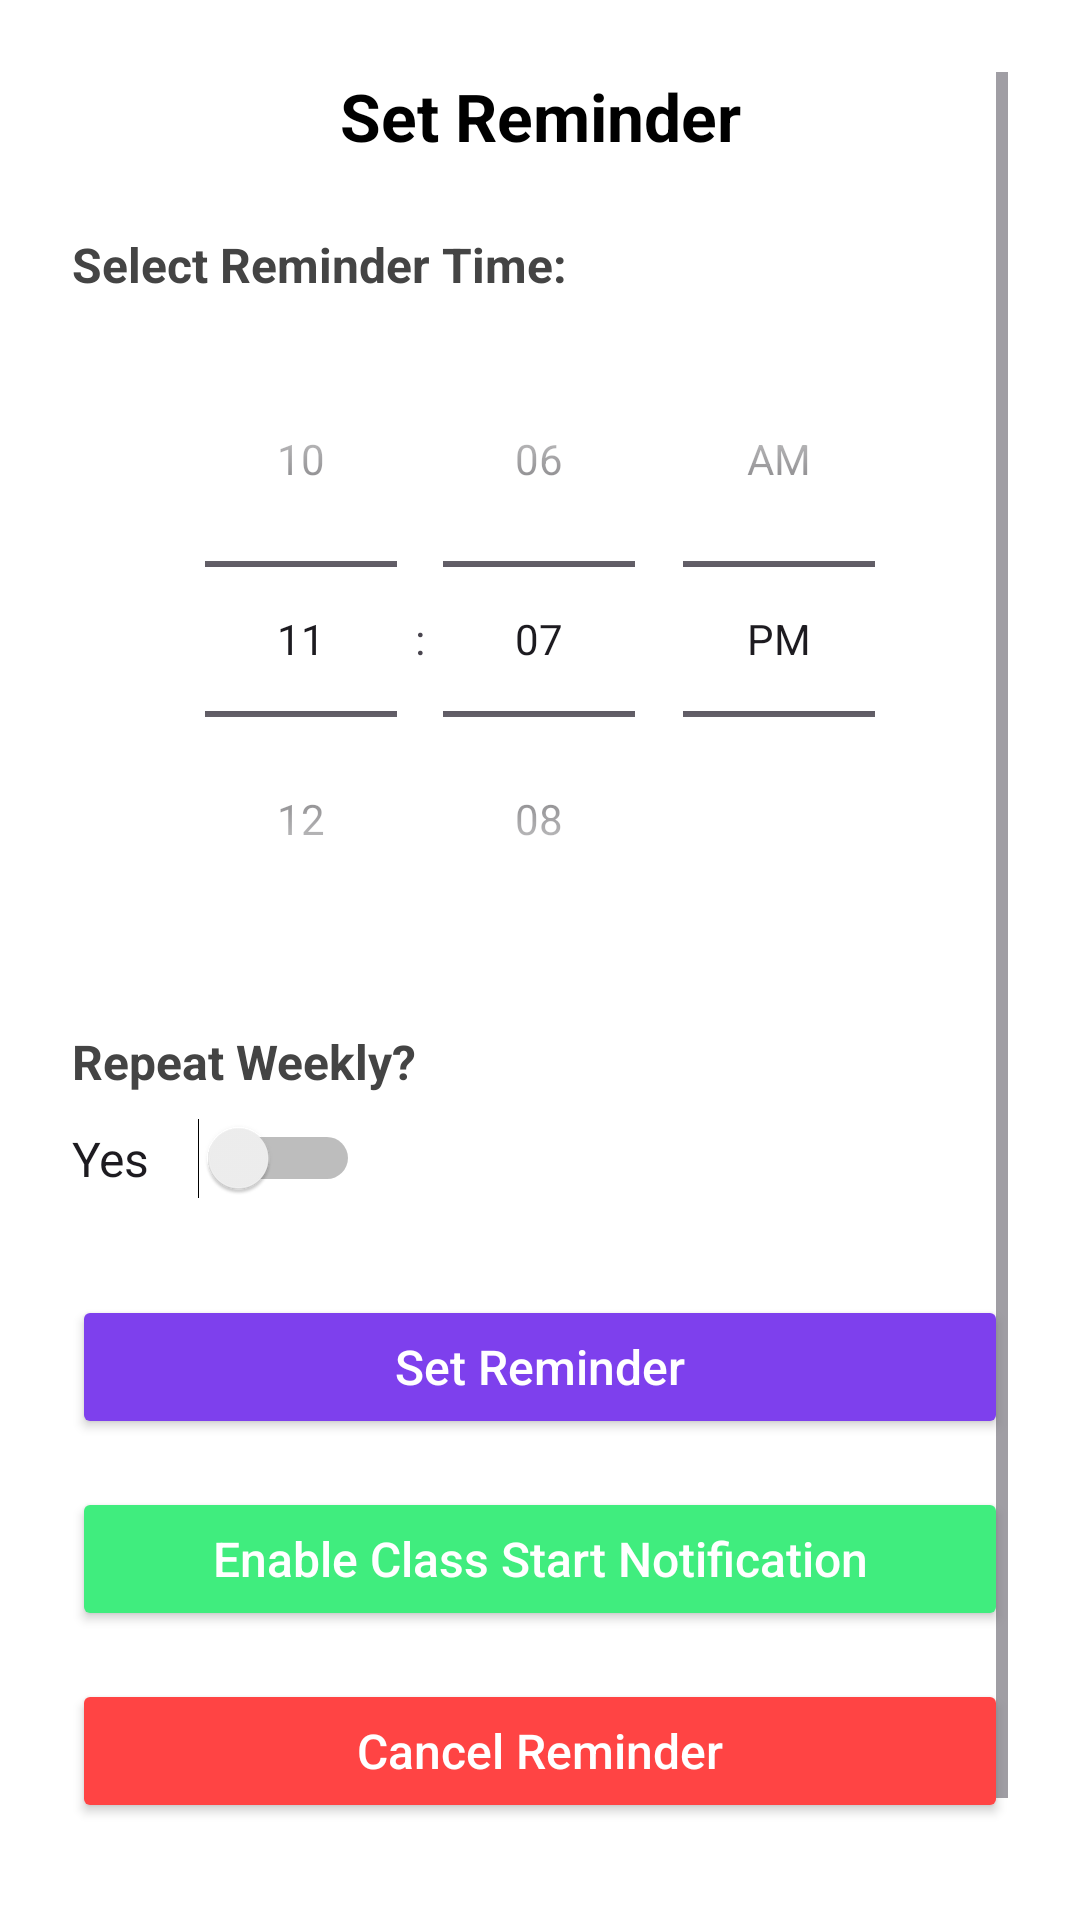

Android layout source for this screen:
<!-- AndroidManifest.xml: application theme Theme.ClassScheduleApplication -->
<!-- res/layout/activity_reminder.xml -->
<?xml version="1.0" encoding="utf-8"?>
<ScrollView xmlns:android="http://schemas.android.com/apk/res/android"
    xmlns:tools="http://schemas.android.com/tools"
    android:layout_width="match_parent"
    android:layout_height="match_parent"
    android:padding="24dp"
    android:background="@android:color/white">

    <LinearLayout
        android:layout_width="match_parent"
        android:layout_height="wrap_content"
        android:orientation="vertical">

        <TextView
            android:id="@+id/textReminderTitle"
            android:layout_width="match_parent"
            android:layout_height="wrap_content"
            android:text="Set Reminder"
            android:textStyle="bold"
            android:textSize="22sp"
            android:textColor="#000000"
            android:gravity="center"
            android:layout_marginBottom="24dp" />

        <TextView
            android:layout_width="match_parent"
            android:layout_height="wrap_content"
            android:text="Select Reminder Time:"
            android:textSize="16sp"
            android:textStyle="bold"
            android:textColor="#444444"
            android:layout_marginBottom="8dp" />

        <TimePicker
            android:id="@+id/timePicker"
            android:layout_width="wrap_content"
            android:layout_height="wrap_content"
            android:layout_gravity="center_horizontal"
            android:timePickerMode="spinner"
            android:layout_marginBottom="24dp" />

        <TextView
            android:layout_width="match_parent"
            android:layout_height="wrap_content"
            android:text="Repeat Weekly?"
            android:textSize="16sp"
            android:textStyle="bold"
            android:textColor="#444444"
            android:layout_marginBottom="8dp" />

        <Switch
            android:id="@+id/switchRepeatWeekly"
            android:layout_width="96dp"
            android:layout_height="wrap_content"
            android:layout_marginBottom="32dp"
            android:text="Yes"
            android:textSize="16sp"
            tools:ignore="UseSwitchCompatOrMaterialXml" />

        
        <Button
            android:id="@+id/btnSetReminder"
            android:layout_width="match_parent"
            android:layout_height="wrap_content"
            android:layout_marginBottom="16dp"
            android:backgroundTint="#7E40ED"
            android:text="Set Reminder"
            android:textAllCaps="false"
            android:textColor="@android:color/white"
            android:textSize="16sp" />

        <Button
            android:id="@+id/btnAutoNotify"
            android:layout_width="match_parent"
            android:layout_height="wrap_content"
            android:layout_marginBottom="16dp"
            android:backgroundTint="#40ED7E"
            android:text="Enable Class Start Notification"
            android:textAllCaps="false"
            android:textColor="@android:color/white"
            android:textSize="16sp" />

        <Button
            android:id="@+id/btnCancelReminder"
            android:layout_width="match_parent"
            android:layout_height="wrap_content"
            android:text="Cancel Reminder"
            android:textAllCaps="false"
            android:textSize="16sp"
            android:backgroundTint="@android:color/holo_red_light"
            android:textColor="@android:color/white"
            android:layout_marginBottom="16dp" />

        

        <TextView
            android:id="@+id/textReminderPreview"
            android:layout_width="match_parent"
            android:layout_height="wrap_content"
            android:textColor="#555555"
            android:textSize="14sp"
            android:layout_marginBottom="16dp" />

    </LinearLayout>
</ScrollView>
<!-- resources referenced by this layout -->
<resources>
  <style name="Theme.ClassScheduleApplication" parent="Base.Theme.ClassScheduleApplication" />
  <style name="Base.Theme.ClassScheduleApplication" parent="Theme.Material3.DayNight.NoActionBar">
          
          
      </style>
</resources>
